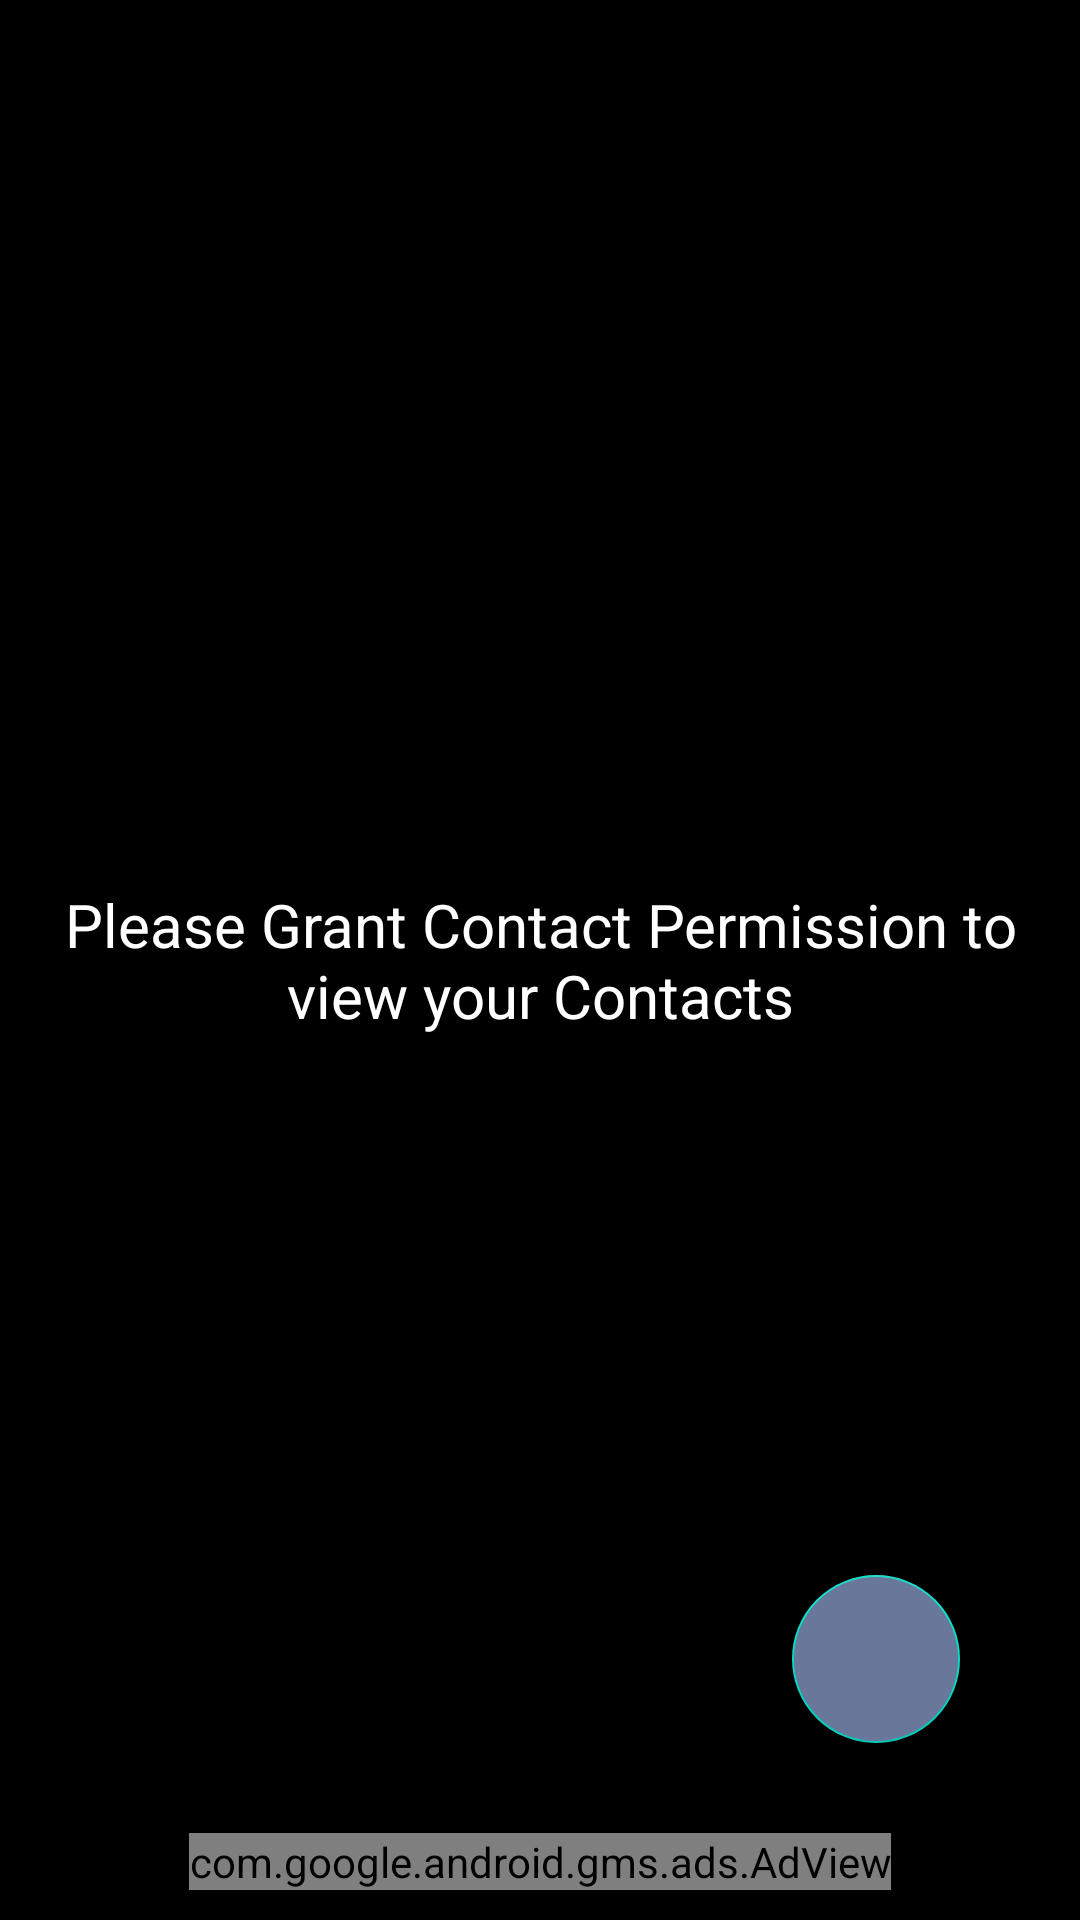

This screen was rendered from an Android layout file. Write that file and the resources it references.
<!-- AndroidManifest.xml: application theme AppTheme -->
<!-- res/layout/activity_display_contact_list.xml -->
<?xml version="1.0" encoding="utf-8"?>
<RelativeLayout xmlns:android="http://schemas.android.com/apk/res/android"
    xmlns:ads="http://schemas.android.com/apk/res-auto"
    xmlns:app="http://schemas.android.com/apk/res-auto"
    xmlns:tools="http://schemas.android.com/tools"
    android:layout_width="match_parent"
    android:layout_height="match_parent"
    android:background="@android:color/black"
    android:padding="10dp"
    tools:context=".activity.DisplayContactListActivity">

    <androidx.recyclerview.widget.RecyclerView
        android:id="@+id/recyclerView"
        android:layout_width="match_parent"
        android:layout_height="match_parent"
        android:layout_above="@+id/adView"
        android:layout_marginBottom="10dp" />

    <TextView
        android:id="@+id/noPermission"
        android:layout_width="match_parent"
        android:layout_height="wrap_content"
        android:layout_centerInParent="true"
        android:gravity="center"
        android:text="Please Grant Contact Permission to view your Contacts"
        android:textColor="@android:color/white"
        android:textSize="20sp" />

    <TextView
        android:id="@+id/text"
        android:layout_width="match_parent"
        android:layout_height="wrap_content"
        android:layout_centerInParent="true"
        android:gravity="center"
        android:text="No Contacts Found..."
        android:textColor="@android:color/white"
        android:textSize="20sp"
        android:visibility="gone" />

    <com.google.android.material.floatingactionbutton.FloatingActionButton
        android:id="@+id/floating_action_button"
        android:layout_width="wrap_content"
        android:layout_height="wrap_content"
        android:layout_above="@+id/adView"
        android:layout_alignParentEnd="true"
        android:layout_margin="30dp"
        android:backgroundTint="#69779b"
        android:contentDescription="@string/add_a_contact"
        app:srcCompat="@drawable/ic_baseline_person_add_alt_1_24" />

    <com.google.android.gms.ads.AdView
        android:id="@+id/adView"
        android:layout_width="wrap_content"
        android:layout_height="wrap_content"
        android:layout_alignParentBottom="true"
        android:layout_centerHorizontal="true"
        ads:adSize="BANNER"
        ads:adUnitId="@string/banner_ad_unit_id" />

</RelativeLayout>
<!-- resources referenced by this layout -->
<resources>
  <string name="add_a_contact">Add a Contact</string>
  <style name="AppTheme" parent="Theme.AppCompat.Light.NoActionBar">
          
          <item name="colorPrimary">@color/colorPrimary</item>
          <item name="colorPrimaryDark">@color/colorPrimaryDark</item>
          <item name="colorAccent">@color/colorAccent</item>
          <item name="android:textColor">@android:color/black</item>
          <item name="fontFamily">@font/roboto</item>
          <item name="android:actionOverflowButtonStyle">@style/MyOverFlow</item>
      </style>
  <color name="colorPrimary">#0566BC</color>
  <color name="colorPrimaryDark">#0566BC</color>
  <color name="colorAccent">#03DAC5</color>
  <style name="MyOverFlow" parent="@android:style/Widget.Holo.ActionButton.Overflow">
          <item name="android:src">@drawable/ic_hamburger</item>
      </style>
  <!-- drawable ic_hamburger (drawable) -->
  <vector xmlns:android="http://schemas.android.com/apk/res/android"
      android:width="24dp"
      android:height="24dp"
      android:viewportWidth="24"
      android:viewportHeight="24">
    <path
        android:pathData="M4,18L20,18"
        android:strokeWidth="2"
        android:fillColor="#00000000"
        android:strokeColor="#FFFFFF"
        android:strokeLineCap="round"/>
    <path
        android:pathData="M4,12L20,12"
        android:strokeWidth="2"
        android:fillColor="#00000000"
        android:strokeColor="#FFFFFF"
        android:strokeLineCap="round"/>
    <path
        android:pathData="M4,6L20,6"
        android:strokeWidth="2"
        android:fillColor="#00000000"
        android:strokeColor="#FFFFFF"
        android:strokeLineCap="round"/>
  </vector>
</resources>
